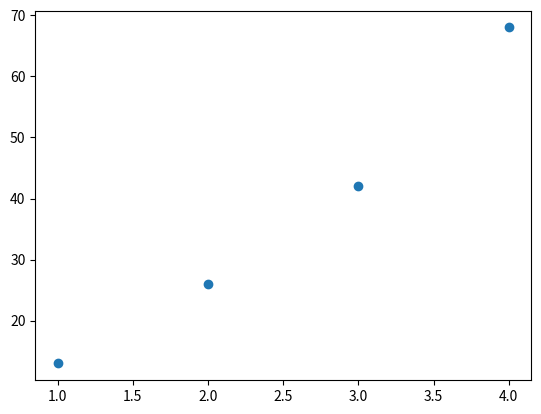

Source code (Python):
#!/usr/bin/env python3
# -*- coding: utf-8 -*-

import numpy as np
import matplotlib.pyplot as plt 

class PolynomialRegression:
  def __init__(self, order):
    self.order = order
    
  def fit(self, data):
      # A.X = b
      A = self._getCoefficientMatrix(data)
      b = self._getResultVector(data)
      A_Inverse = self._inverse(A)
      X = self._multiply(A_Inverse, b)
      return self._transpose(X)

  def _getCoefficientMatrix(self, data):
      dependentVariableSum = {}
      power = 0
      
      while power <= self.order * 2:
          sum = 0
          for (x, y) in data:
              sum = sum + pow(x, power)
          dependentVariableSum[power] = sum
          power = power + 1            
      
      dim = self.order + 1
      coefficientMatrix = [[0 for x in range(dim)] for y in range(dim)]
      for i in range(dim):
          for j in range(dim):
              coefficientMatrix[i][j] = dependentVariableSum[i+j]
      return coefficientMatrix
  
  def _getResultVector(self, data):
      dim = self.order + 1
      resultVector = [[0 for x in range(1)] for y in range(dim)]
      
      for j in range(dim):
          sum = 0
          for (x, y) in data:
              sum = sum + (pow(x, j) * y)
          resultVector[j][0] = sum
      return resultVector
  
  def _inverse(self, matrix):
      x = np.array(matrix)
      y = np.linalg.inv(x)
      return y
  
  def _transpose(self, matrix):
      matrix_transpose = [[matrix[j][i] for j in range(len(matrix))] for i in range(len(matrix[0]))]
      return matrix_transpose
  
  def _multiply(self, X, Y):
      return [[sum(a * b for a, b in zip(X_row, Y_col)) for Y_col in zip(*Y)] for X_row in X]


data = [[0 for x in range(2)] for y in range(4)]
data[0][0] = 1
data[0][1] = 13
data[1][0] = 2
data[1][1] = 26
data[2][0] = 3
data[2][1] = 42
data[3][0] = 4
data[3][1] = 68

independent = []
dependent = []
for (x, y) in data:
    independent.append(x)
    dependent.append(y)

        
p1 = PolynomialRegression(2)
coefficient = p1.fit(data)
print(type(coefficient))
print(coefficient)
plt.scatter(independent, dependent)